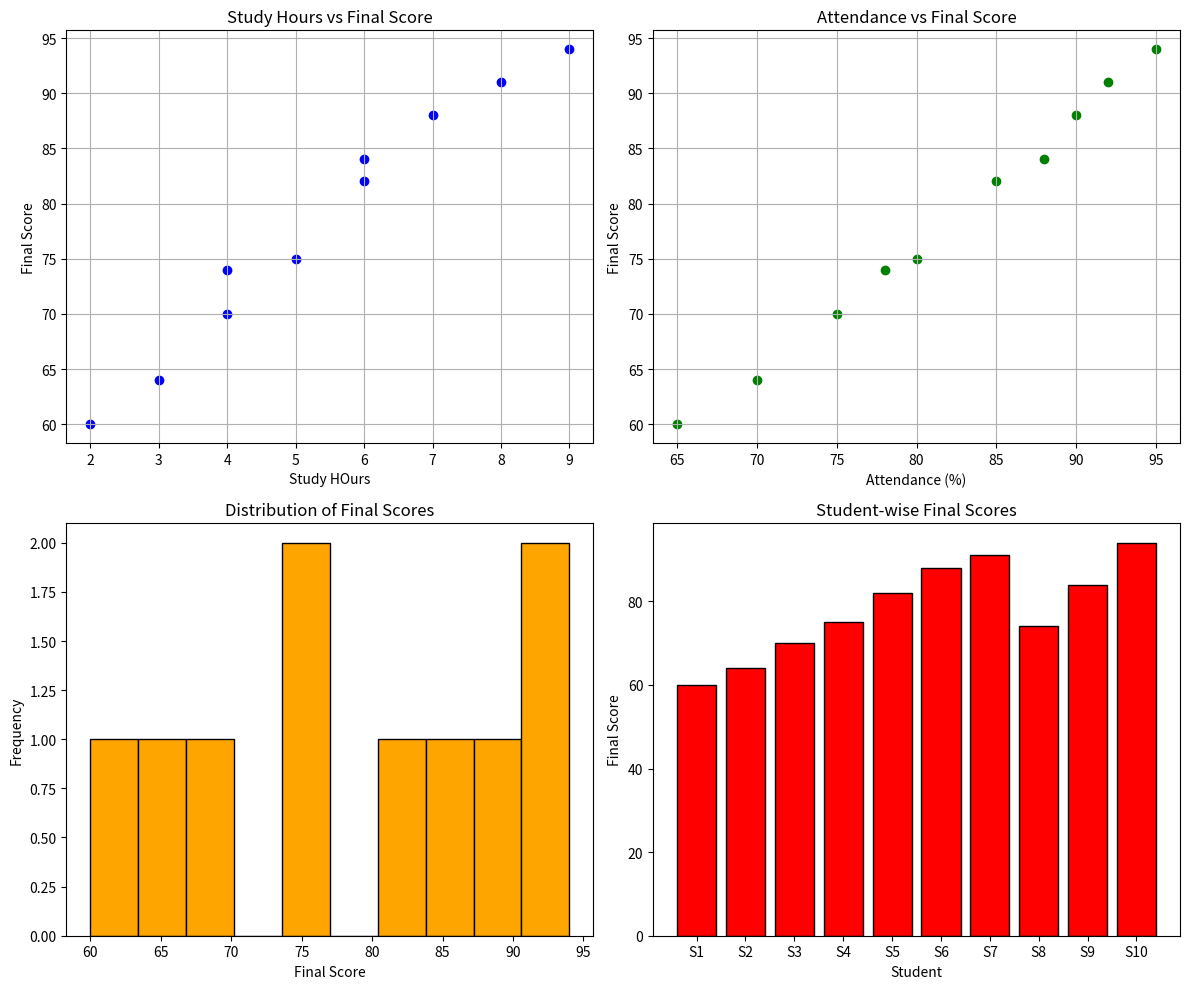

This chart was generated by the following Python code: (Note: this script raises an exception after producing the figure.)
import pandas as pd
import numpy as np
data = {
    "Student": ["S1", "S2", "S3", "S4", "S5", "S6", "S7", "S8", "S9", "S10"],
    "Study_Hours": [2, 3, 4, 5, 6, 7, 8, 4, 6, 9],
    "Attendance": [65, 70, 75, 80, 85, 90, 92, 78, 88, 95],
    "Assignment_Score": [55, 60, 65, 72, 78, 85, 88, 70, 80, 92],
    "Previous_Score": [58, 62, 68, 70, 76, 82, 86, 72, 79, 90],
    "Final_Score": [60, 64, 70, 75, 82, 88, 91, 74, 84, 94]
}
print("--- PART A: BASIC INFORMATION ---")
print("Number of students:", len(data["Student"]))
print("Column Names:", list(data.keys()))
df_temp = pd.DataFrame(data)
print("\nData Types:\n", df_temp.dtypes)
print("\nFirst 5 Records:\n", df_temp.head())
print("\nLast 5 Records:\n", df_temp.tail())


df = pd.DataFrame(data)
print("1. Complete Dataset:\n", df)
print("\n2. Column Averages:")
print(df.mean(numeric_only=True))
print("\n3. Highest Final Score Student:")
print(df.loc[df['Final_Score'].idxmax()])
print("\n4. Lowest Final Score Student:")
print(df.loc[df['Final_Score'].idxmin()])
print("\n5. Students with Attendance > 80%:")
print(df[df['Attendance'] > 80])
print("\n6. Students with Final Score > 80:")
print(df[df['Final_Score'] > 80])
print("\n7. Statistical Summary:")
print(df.describe())

final_scores=df["Final_Score"].to_numpy()
print("Mean:",np.mean(final_scores))
print("Median:",np.median(final_scores))
print("Maximum:",np.max(final_scores))
print("Minimum:",np.min(final_scores))
print("Standard Deviation:",np.std(final_scores))

import matplotlib.pyplot as plt
plt.figure(figsize=(12,10))
plt.subplot(2,2,1)
plt.scatter(df['Study_Hours'],df['Final_Score'],color='blue')
plt.title('Study Hours vs Final Score')
plt.xlabel('Study HOurs')
plt.ylabel('Final Score')
plt.grid(True)
plt.subplot(2,2,2)
plt.scatter(df['Attendance'],df['Final_Score'],color='green')
plt.title('Attendance vs Final Score')
plt.xlabel('Attendance (%)')
plt.ylabel('Final Score')
plt.grid(True)
plt.subplot(2,2,3)
plt.hist(df['Final_Score'],bins=10,color='orange',edgecolor='black')
plt.title('Distribution of Final Scores')
plt.xlabel('Final Score')
plt.ylabel('Frequency')
plt.subplot(2,2,4)
plt.bar(df['Student'],df['Final_Score'],color='red',edgecolor='black')
plt.title('Student-wise Final Scores')
plt.xlabel('Student')
plt.ylabel('Final Score')
plt.tight_layout()
plt.show()


x=df[["Study_Hours","Attendance","Assignment_Score"]].values
print("1.Matrix x (10x3):\n",x)
print("2.Shape of x:",x.shape)
print("3.Transpose(x^T):\n",x.T)
print("4.x^T @ x:\n",x.T@x)
dot_product=np.dot(df["Study_Hours"].values,df["Final_Score"].values)
print("5.Dot Product between Study Hours and Final Score:",dot_product)

def f(x):
  return 40+5*x-0.2*x**2
def df(x):
  return 5-0.4*x
print("Study Hours(x) | Predicted Score f(x) | Derivative df(x)")
print("-"*55)
for x in range(1,11):
  print(f"{x:15d} | {f(x):19.2f} | {df(x):16.2f}")

from scipy.integrate import quad
def L(x):
    return 5*x - 0.2*x**2
area, error = quad(L, 0, 5)

print("--- PART G: INTEGRATION ---")
print(f"Area under L(x) from 0 to 5 (Numerical Integration): {area:.4f}")

df=pd.DataFrame(data)
corr_matrix = df.corr(numeric_only=True)

print("--- PART H: CORRELATION ANALYSIS ---")
print("Correlation Matrix:\n", corr_matrix)
plt.figure(figsize=(8, 6))
sns.heatmap(corr_matrix, annot=True, cmap='Blues', fmt=".3f")
plt.title('Correlation Heatmap')
plt.show()

df = pd.DataFrame(data)
X_inputs = df[["Study_Hours", "Attendance", "Assignment_Score"]].values
Y = df["Final_Score"].values
X_design = np.column_stack((np.ones(len(X_inputs)), X_inputs))
beta = np.linalg.inv(X_design.T @ X_design) @ X_design.T @ Y
print("--- PART I: PREDICTION MODEL ---")
print("Estimated Coefficients:")
print(f"b0 (Intercept)       : {beta[0]:.4f}")
print(f"b1 (Study Hours)     : {beta[1]:.4f}")
print(f"b2 (Attendance)      : {beta[2]:.4f}")
print(f"b3 (Assignment Score): {beta[3]:.4f}")
